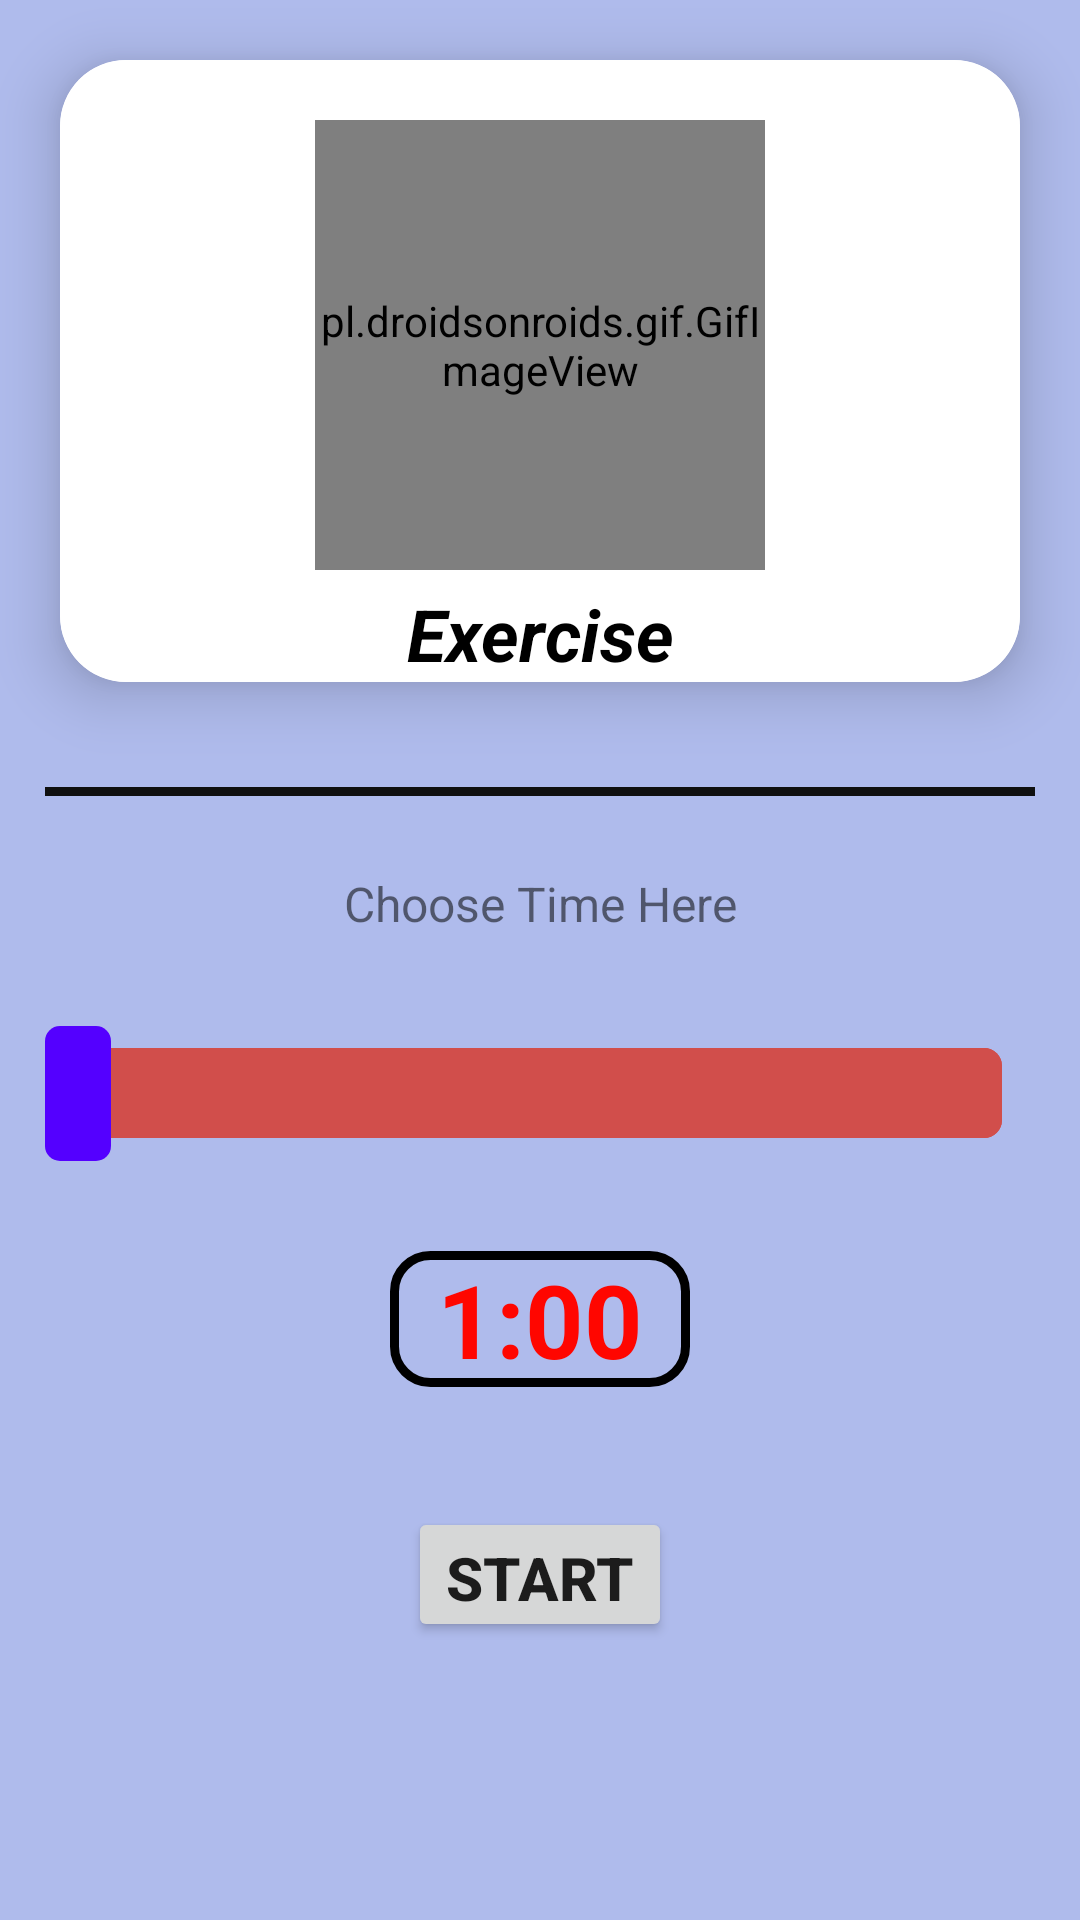

Write the Android layout XML for this screen, with the resource values it uses.
<!-- AndroidManifest.xml: application theme Theme.AaadiYogi -->
<!-- res/layout/activity_fouth.xml -->
<?xml version="1.0" encoding="utf-8"?>
<LinearLayout xmlns:android="http://schemas.android.com/apk/res/android"
    xmlns:app="http://schemas.android.com/apk/res-auto"
    xmlns:tools="http://schemas.android.com/tools"
    android:layout_width="match_parent"
    android:layout_height="match_parent"
    android:background="#AFBBEC"
    android:orientation="vertical"
    tools:context=".FouthActivity">

    <ScrollView
        android:layout_width="match_parent"
        android:layout_height="match_parent">

        <LinearLayout
            android:layout_width="match_parent"
            android:layout_height="wrap_content"
            android:background="#AFBBEC"
            android:orientation="vertical">

            <androidx.cardview.widget.CardView
                android:layout_width="match_parent"
                android:layout_height="wrap_content"
                android:layout_margin="20dp"
                android:background="#FFFFFF"
                android:padding="5dp"
                app:cardCornerRadius="22dp"
                app:cardElevation="12dp">

                <LinearLayout
                    android:layout_width="match_parent"
                    android:layout_height="match_parent"
                    android:background="#FFFFFF"
                    android:orientation="vertical">

                    <pl.droidsonroids.gif.GifImageView
                        android:id="@+id/reImageView"
                        android:layout_width="150dp"
                        android:layout_height="150dp"
                        android:layout_gravity="center_horizontal"
                        android:layout_marginTop="20dp"
                        android:src="@drawable/kneepushs" />

                    <TextView
                        android:id="@+id/reTextView"
                        android:layout_width="match_parent"
                        android:layout_height="wrap_content"
                        android:layout_marginTop="5dp"
                        android:gravity="center_horizontal"
                        android:text="Exercise"
                        android:textColor="#000000"
                        android:textSize="24sp"
                        android:textStyle="bold|italic" />
                </LinearLayout>
            </androidx.cardview.widget.CardView>

            <View
                android:layout_width="match_parent"
                android:layout_height="3dp"
                android:layout_margin="15dp"
                android:background="#101010" />

            <LinearLayout
                android:layout_width="match_parent"
                android:layout_height="wrap_content"
                android:layout_margin="10dp"
                android:gravity="center"
                android:orientation="vertical">

                <TextView
                    android:layout_width="match_parent"
                    android:layout_height="wrap_content"
                    android:gravity="center"
                    android:text="Choose Time Here"
                    android:textSize="16sp" />

                <SeekBar
                    android:id="@+id/timer_sb"
                    android:layout_width="match_parent"
                    android:layout_height="wrap_content"
                    android:layout_marginTop="30dp"
                    android:progressDrawable="@drawable/track"
                    android:scrollbarSize="20dp"
                    android:thumb="@drawable/thumb"
                    app:tickMarkTint="#0E0E0E" />

                <TextView
                    android:id="@+id/timer_tv"
                    android:layout_width="100dp"
                    android:layout_height="wrap_content"
                    android:layout_marginTop="30dp"
                    android:layout_marginBottom="10dp"
                    android:background="@drawable/txt_background"
                    android:gravity="center_horizontal"
                    android:text="1:00"
                    android:textColor="#FF0600"
                    android:textSize="34sp"
                    android:textStyle="bold" />

                <Button
                    android:id="@+id/start_btn"
                    android:layout_width="wrap_content"
                    android:layout_height="45dp"
                    android:layout_marginStart="20dp"
                    android:layout_marginLeft="20dp"
                    android:layout_marginTop="30dp"
                    android:layout_marginEnd="20dp"
                    android:layout_marginRight="20dp"
                    android:onClick="start_timer"
                    android:text="START"
                    android:textSize="20sp"
                    android:textStyle="bold" />
            </LinearLayout>

        </LinearLayout>
    </ScrollView>

</LinearLayout>
<!-- resources referenced by this layout -->
<resources>
  <!-- drawable kneepushs: gif bitmap (drawable, 12339 bytes) -->
  <!-- drawable thumb (drawable) -->
  <?xml version="1.0" encoding="utf-8"?>
  <shape xmlns:android="http://schemas.android.com/apk/res/android"
      android:shape="rectangle">
  
      <solid android:color="#5400FF" />
      <size android:height="45dp"
          android:width="22dp"/>
      <corners android:radius="5dp" />
  
  </shape>
  <!-- drawable track (drawable) -->
  <?xml version="1.0" encoding="utf-8"?>
  <layer-list xmlns:android="http://schemas.android.com/apk/res/android">
  
      <item android:gravity="center_vertical">
          <shape android:shape="rectangle">
  <solid android:color="#D14E4B"/>
              <size android:height="30dp"/>
              <corners android:radius="6dp"/>
          </shape>
      </item>
      <item android:gravity="center_vertical">
          <selector>
    <item  android:state_enabled="false"
      android:drawable="@android:color/darker_gray"/>
          <item>
          <shape android:shape="rectangle">
              <solid android:color="#D14E4B"/>
              <size android:height="30dp"/>
              <corners android:radius="6dp"/>
          </shape>
      </item>
          </selector>
  
  
  
      </item>
  </layer-list>
  <!-- drawable txt_background (drawable) -->
  <?xml version="1.0" encoding="utf-8"?>
  <shape xmlns:android="http://schemas.android.com/apk/res/android">
  
      <stroke
          android:color="@color/black"
          android:width="3dp"
          />
      <corners
          android:radius="12dp"
          />
  </shape>
  <style name="Theme.AaadiYogi" parent="Theme.MaterialComponents.DayNight.NoActionBar">
          
          <item name="colorPrimary">#333232</item>
          <item name="colorPrimaryVariant">@color/purple_700</item>
          <item name="colorOnPrimary">@color/white</item>
          
          <item name="colorSecondary">@color/teal_200</item>
          <item name="colorSecondaryVariant">@color/teal_700</item>
          <item name="colorOnSecondary">@color/black</item>
  
  
  
          
          <item name="android:statusBarColor" tools:targetApi="l">?attr/colorPrimaryVariant</item>
          
      </style>
  <color name="black">#FF000000</color>
  <color name="purple_700">#5A6FEA</color>
  <color name="white">#FFFFFFFF</color>
  <color name="teal_200">#FF03DAC5</color>
  <color name="teal_700">#FF018786</color>
</resources>
